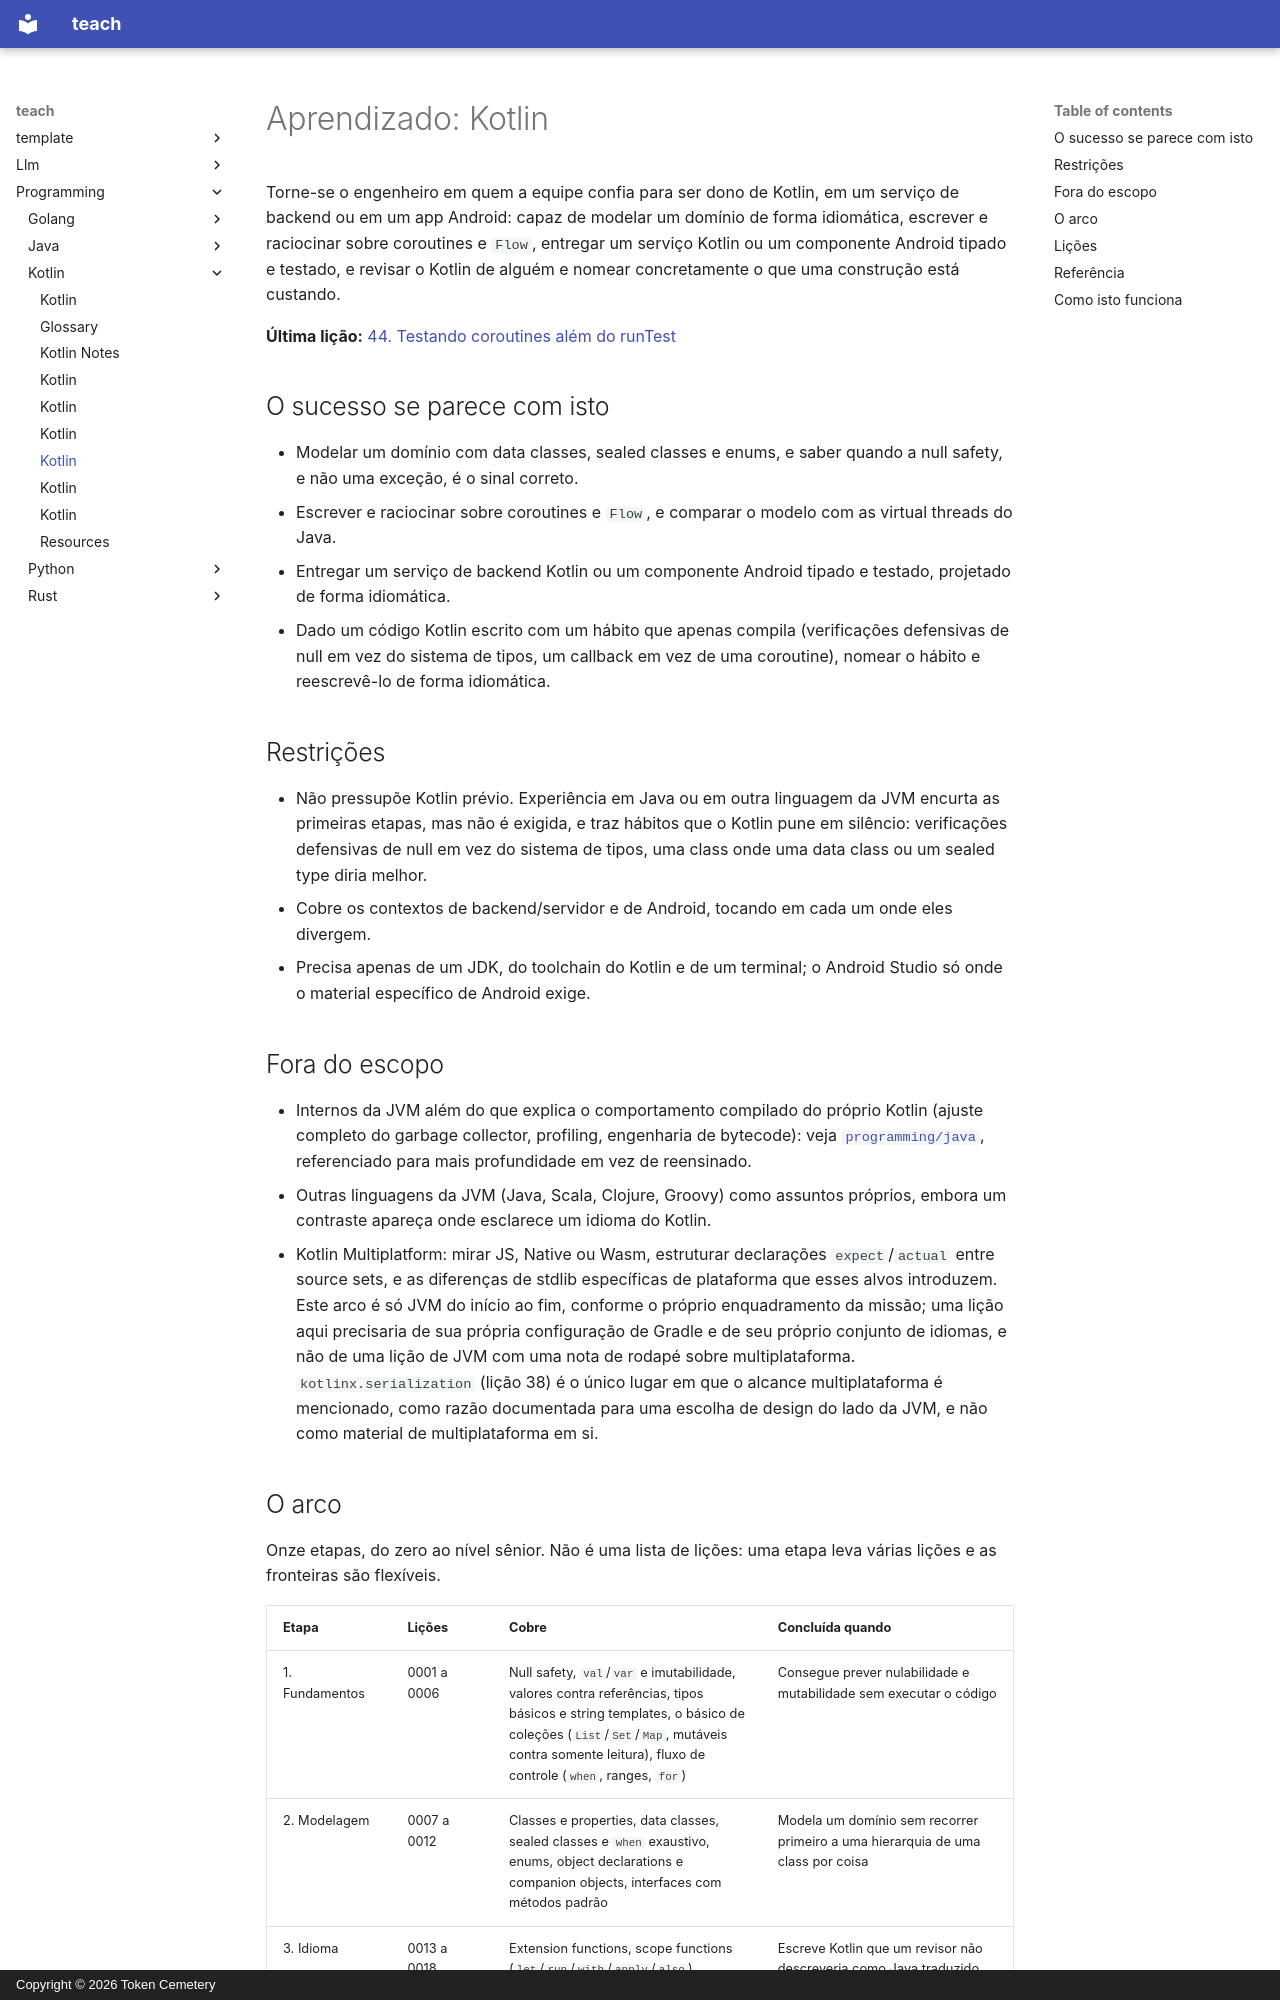

repository: TokenCemetery/teach · page: programming/kotlin/README.pt/index.html · generator: mkdocs · copyright: Copyright © 2026 Token Cemetery

---
title: Kotlin
description: "Domine Kotlin na JVM: null safety, coroutines e Kotlin idiomático do zero"
type: topic
---

# Aprendizado: Kotlin

Torne-se o engenheiro em quem a equipe confia para ser dono de Kotlin, em um serviço de backend ou em um app Android: capaz de modelar um domínio de forma idiomática, escrever e raciocinar sobre coroutines e `Flow`, entregar um serviço Kotlin ou um componente Android tipado e testado, e revisar o Kotlin de alguém e nomear concretamente o que uma construção está custando.

**Última lição:** [44. Testando coroutines além do runTest](lessons/0044-testing-coroutines-beyond-runtest.md)

## O sucesso se parece com isto

- Modelar um domínio com data classes, sealed classes e enums, e saber quando a null safety, e não uma exceção, é o sinal correto.
- Escrever e raciocinar sobre coroutines e `Flow`, e comparar o modelo com as virtual threads do Java.
- Entregar um serviço de backend Kotlin ou um componente Android tipado e testado, projetado de forma idiomática.
- Dado um código Kotlin escrito com um hábito que apenas compila (verificações defensivas de null em vez do sistema de tipos, um callback em vez de uma coroutine), nomear o hábito e reescrevê-lo de forma idiomática.

## Restrições

- Não pressupõe Kotlin prévio. Experiência em Java ou em outra linguagem da JVM encurta as primeiras etapas, mas não é exigida, e traz hábitos que o Kotlin pune em silêncio: verificações defensivas de null em vez do sistema de tipos, uma class onde uma data class ou um sealed type diria melhor.
- Cobre os contextos de backend/servidor e de Android, tocando em cada um onde eles divergem.
- Precisa apenas de um JDK, do toolchain do Kotlin e de um terminal; o Android Studio só onde o material específico de Android exige.

## Fora do escopo

- Internos da JVM além do que explica o comportamento compilado do próprio Kotlin (ajuste completo do garbage collector, profiling, engenharia de bytecode): veja [`programming/java`](../../programming/java/), referenciado para mais profundidade em vez de reensinado.
- Outras linguagens da JVM (Java, Scala, Clojure, Groovy) como assuntos próprios, embora um contraste apareça onde esclarece um idioma do Kotlin.
- Kotlin Multiplatform: mirar JS, Native ou Wasm, estruturar declarações `expect`/`actual` entre source sets, e as diferenças de stdlib específicas de plataforma que esses alvos introduzem. Este arco é só JVM do início ao fim, conforme o próprio enquadramento da missão; uma lição aqui precisaria de sua própria configuração de Gradle e de seu próprio conjunto de idiomas, e não de uma lição de JVM com uma nota de rodapé sobre multiplataforma. `kotlinx.serialization` (lição 38) é o único lugar em que o alcance multiplataforma é mencionado, como razão documentada para uma escolha de design do lado da JVM, e não como material de multiplataforma em si.
